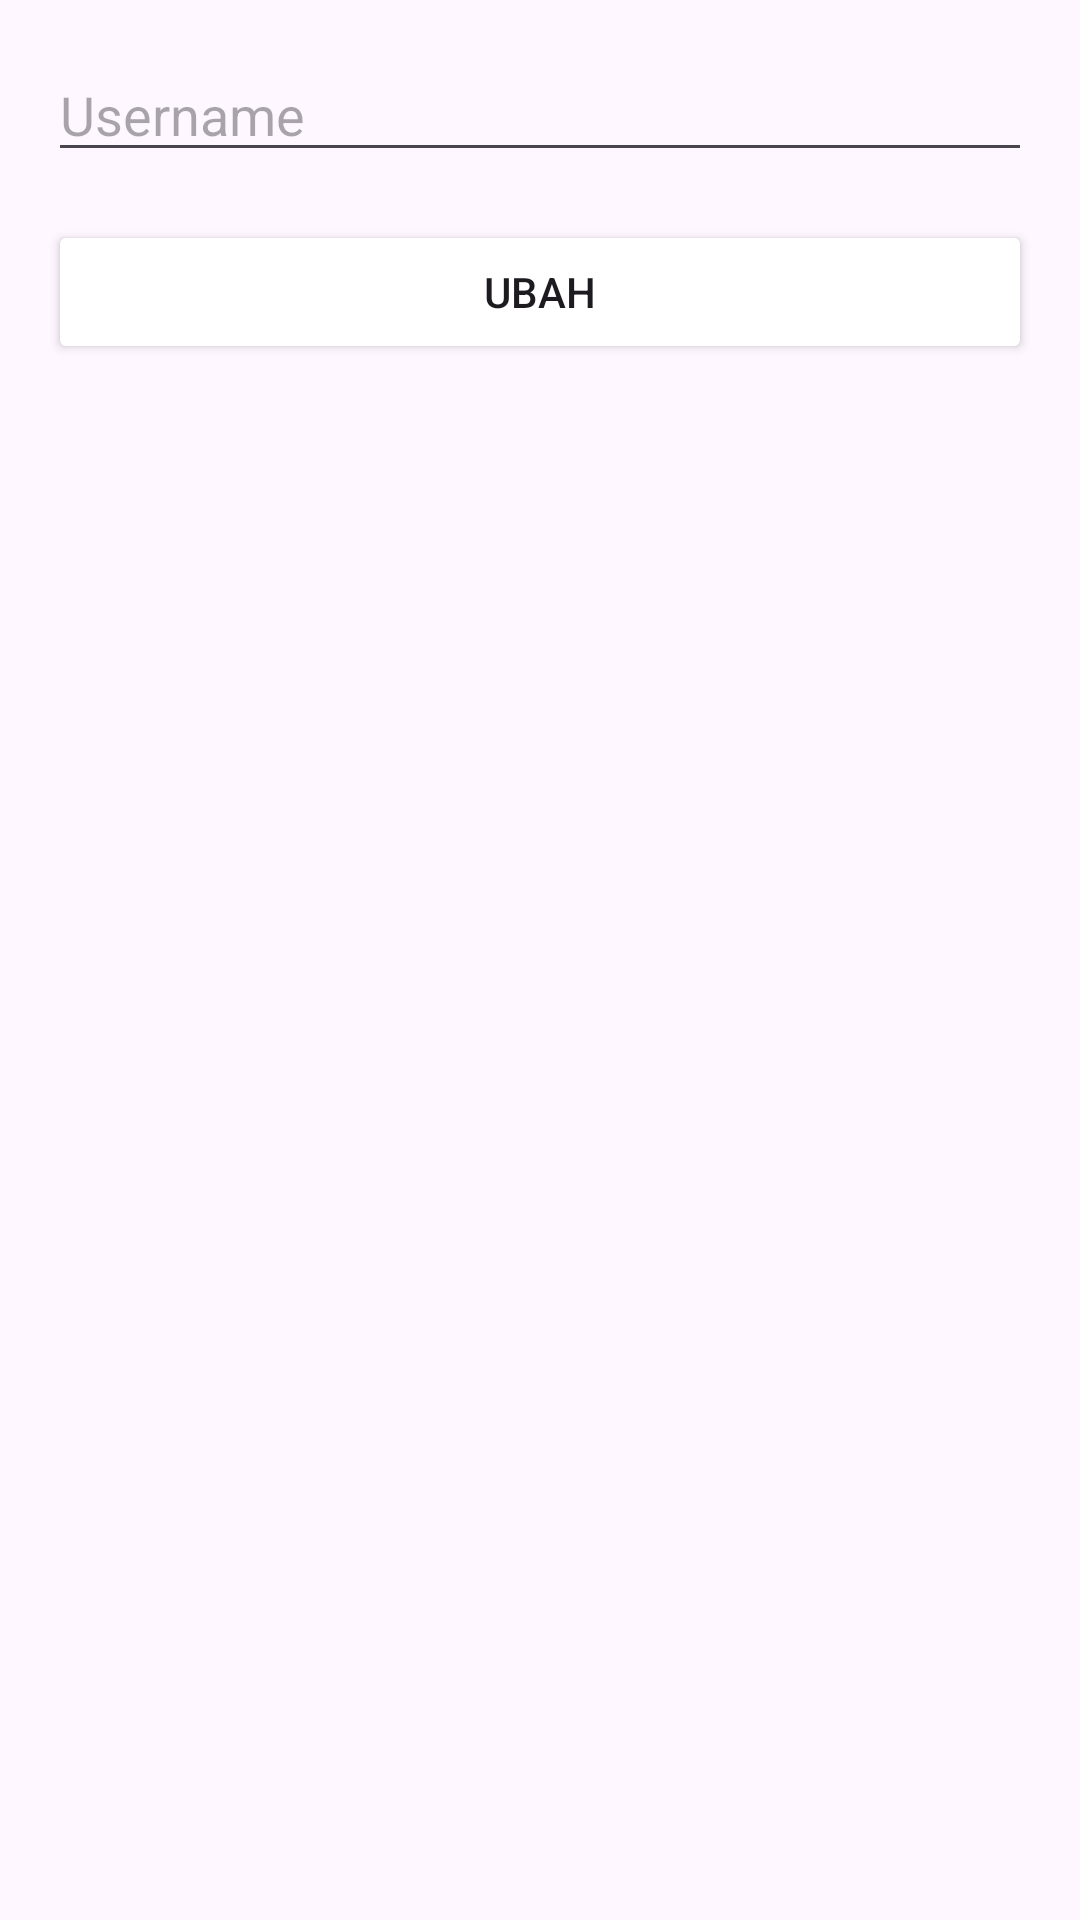

Here is an Android app screen rendered from its layout file. Give the layout XML and the strings, colors and styles it references.
<!-- AndroidManifest.xml: application theme Theme.EqualityGender -->
<!-- res/layout/fragment_edit_profil.xml -->
<?xml version="1.0" encoding="utf-8"?>
<ScrollView xmlns:android="http://schemas.android.com/apk/res/android"
    xmlns:app="http://schemas.android.com/apk/res-auto"
    android:layout_width="match_parent"
    android:layout_height="match_parent">

    <LinearLayout
        android:layout_width="match_parent"
        android:layout_height="wrap_content"
        android:orientation="vertical"
        android:padding="16dp">

        <EditText
            android:id="@+id/editTextUsername"
            android:layout_width="match_parent"
            android:layout_height="wrap_content"
            android:hint="Username" />

        <Button
            android:id="@+id/buttonSave"
            android:layout_width="match_parent"
            android:layout_height="wrap_content"
            android:layout_marginTop="16dp"
            android:text="Ubah"
            android:backgroundTint="@color/colorPrimary2"
            app:cornerRadius="5dp" />
    </LinearLayout>
</ScrollView>
<!-- resources referenced by this layout -->
<resources>
  <style name="Theme.EqualityGender" parent="Base.Theme.EqualityGender" />
  <style name="Base.Theme.EqualityGender" parent="Theme.Material3.DayNight.NoActionBar">
          
          
      </style>
</resources>
